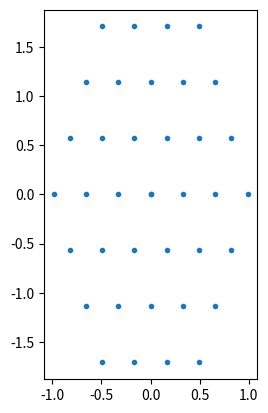

Python code for this plot: (Note: this script raises an exception after producing the figure.)
import numpy as np


def hex_coordinates(distance, n_rings):
    """
    Central coordinates for each element in concentric rings of hexagons

    This function generates coordonates (x, y) for a specific hexagonal number
    by using a specific distance between the center of each hexagonal.

[redacted]

    Parameters
    ----------
    distance : float
        The distance between the center of each hexagonal
    n_rings : int
        The number of hexagonal groups
        E.: 1 n_hex = 7 hexagonals | 2 n_hex = 19 hexagonals

    Returns
    -------
    coordinates : list
        coordinates of each hexagonal

    """

    x, y = [0], [0]
    for q in range(-n_rings, n_rings + 1):
        r1 = max(-n_rings, -q - n_rings)
        r2 = min(n_rings, -q + n_rings)
        for r in range(r1, r2 + 1):
            x += [distance * (3 ** 0.5) * (q + r / 2)]
            y += [distance * 3 * r]

    return x, y


import matplotlib.pyplot as plt
x, y = hex_coordinates(0.19, 3)
plt.plot(x, y, ".")
plt.gca().set_aspect("equal")
plt.show()
plt.pause()
